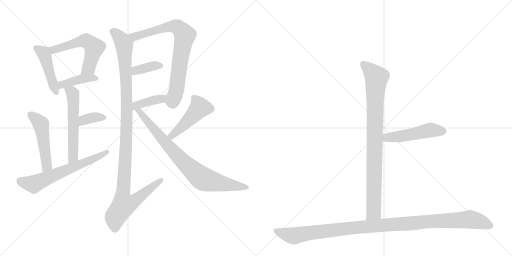
t = 0.00 s
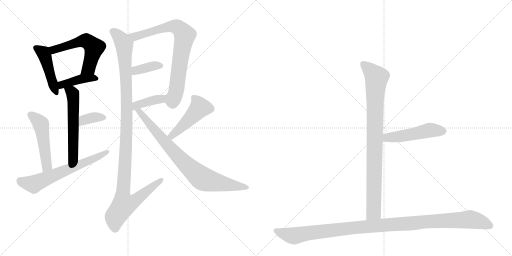
t = 2.42 s
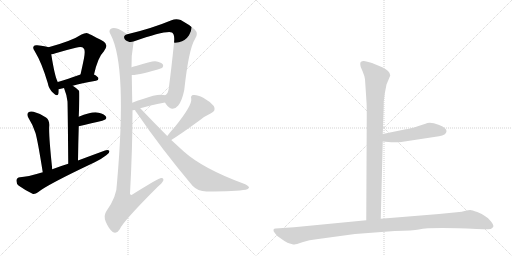
t = 4.85 s
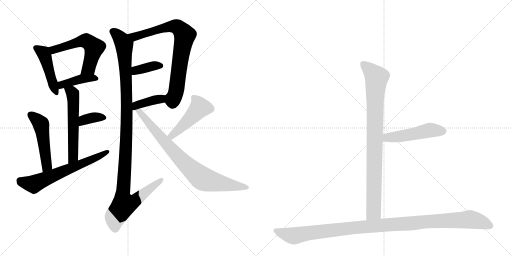
t = 7.27 s
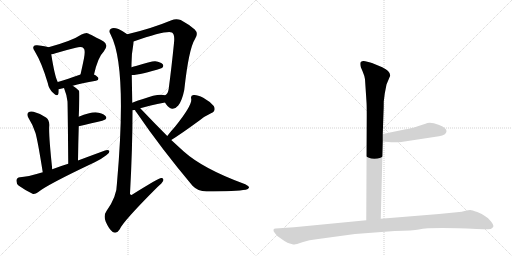
t = 9.70 s
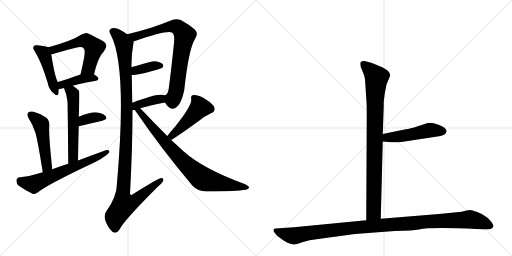
t = 12.12 s

The animated SVG that drew these frames (rendered in a browser with its animation timeline set to each time). Animation: 16 CSS @keyframes rules; one cycle of 12.12 s.

<svg version="1.1" viewBox="0 0 2048 1024" xmlns="http://www.w3.org/2000/svg">
  <g stroke="lightgray" stroke-dasharray="1,1" stroke-width="1" transform="scale(4, 4)">
    <line x1="0" y1="0" x2="256" y2="256"></line>
    <line x1="256" y1="0" x2="0" y2="256"></line>
    <line x1="128" y1="0" x2="128" y2="256"></line>
    <line x1="0" y1="128" x2="256" y2="128"></line>
    <line x1="256" y1="0" x2="512" y2="256"></line>
    <line x1="512" y1="0" x2="256" y2="256"></line>
    <line x1="384" y1="0" x2="384" y2="256"></line>
    <line x1="256" y1="128" x2="512" y2="128"></line>
  </g>
<g transform="scale(1, -1) translate(0, -850)">
   <style type="text/css">
    @keyframes keyframes0 {
      from {
       stroke: black;
       stroke-dashoffset: 458;
       stroke-width: 128;
       }
       60% {
       animation-timing-function: step-end;
       stroke: black;
       stroke-dashoffset: 0;
       stroke-width: 128;
       }
       to {
       stroke: black;
       stroke-width: 1024;
       }
       }
       #make-me-a-hanzi-animation-0 {
         animation: keyframes0 0.622721s both;
         animation-delay: 0.000000s;
         animation-timing-function: linear;
       }
    @keyframes keyframes1 {
      from {
       stroke: black;
       stroke-dashoffset: 561;
       stroke-width: 128;
       }
       65% {
       animation-timing-function: step-end;
       stroke: black;
       stroke-dashoffset: 0;
       stroke-width: 128;
       }
       to {
       stroke: black;
       stroke-width: 1024;
       }
       }
       #make-me-a-hanzi-animation-1 {
         animation: keyframes1 0.706543s both;
         animation-delay: 0.622721s;
         animation-timing-function: linear;
       }
    @keyframes keyframes2 {
      from {
       stroke: black;
       stroke-dashoffset: 409;
       stroke-width: 128;
       }
       57% {
       animation-timing-function: step-end;
       stroke: black;
       stroke-dashoffset: 0;
       stroke-width: 128;
       }
       to {
       stroke: black;
       stroke-width: 1024;
       }
       }
       #make-me-a-hanzi-animation-2 {
         animation: keyframes2 0.582845s both;
         animation-delay: 1.329264s;
         animation-timing-function: linear;
       }
    @keyframes keyframes3 {
      from {
       stroke: black;
       stroke-dashoffset: 563;
       stroke-width: 128;
       }
       65% {
       animation-timing-function: step-end;
       stroke: black;
       stroke-dashoffset: 0;
       stroke-width: 128;
       }
       to {
       stroke: black;
       stroke-width: 1024;
       }
       }
       #make-me-a-hanzi-animation-3 {
         animation: keyframes3 0.708171s both;
         animation-delay: 1.912109s;
         animation-timing-function: linear;
       }
    @keyframes keyframes4 {
      from {
       stroke: black;
       stroke-dashoffset: 359;
       stroke-width: 128;
       }
       54% {
       animation-timing-function: step-end;
       stroke: black;
       stroke-dashoffset: 0;
       stroke-width: 128;
       }
       to {
       stroke: black;
       stroke-width: 1024;
       }
       }
       #make-me-a-hanzi-animation-4 {
         animation: keyframes4 0.542155s both;
         animation-delay: 2.620280s;
         animation-timing-function: linear;
       }
    @keyframes keyframes5 {
      from {
       stroke: black;
       stroke-dashoffset: 498;
       stroke-width: 128;
       }
       62% {
       animation-timing-function: step-end;
       stroke: black;
       stroke-dashoffset: 0;
       stroke-width: 128;
       }
       to {
       stroke: black;
       stroke-width: 1024;
       }
       }
       #make-me-a-hanzi-animation-5 {
         animation: keyframes5 0.655273s both;
         animation-delay: 3.162435s;
         animation-timing-function: linear;
       }
    @keyframes keyframes6 {
      from {
       stroke: black;
       stroke-dashoffset: 638;
       stroke-width: 128;
       }
       67% {
       animation-timing-function: step-end;
       stroke: black;
       stroke-dashoffset: 0;
       stroke-width: 128;
       }
       to {
       stroke: black;
       stroke-width: 1024;
       }
       }
       #make-me-a-hanzi-animation-6 {
         animation: keyframes6 0.769206s both;
         animation-delay: 3.817708s;
         animation-timing-function: linear;
       }
    @keyframes keyframes7 {
      from {
       stroke: black;
       stroke-dashoffset: 780;
       stroke-width: 128;
       }
       72% {
       animation-timing-function: step-end;
       stroke: black;
       stroke-dashoffset: 0;
       stroke-width: 128;
       }
       to {
       stroke: black;
       stroke-width: 1024;
       }
       }
       #make-me-a-hanzi-animation-7 {
         animation: keyframes7 0.884766s both;
         animation-delay: 4.586914s;
         animation-timing-function: linear;
       }
    @keyframes keyframes8 {
      from {
       stroke: black;
       stroke-dashoffset: 370;
       stroke-width: 128;
       }
       55% {
       animation-timing-function: step-end;
       stroke: black;
       stroke-dashoffset: 0;
       stroke-width: 128;
       }
       to {
       stroke: black;
       stroke-width: 1024;
       }
       }
       #make-me-a-hanzi-animation-8 {
         animation: keyframes8 0.551107s both;
         animation-delay: 5.471680s;
         animation-timing-function: linear;
       }
    @keyframes keyframes9 {
      from {
       stroke: black;
       stroke-dashoffset: 387;
       stroke-width: 128;
       }
       56% {
       animation-timing-function: step-end;
       stroke: black;
       stroke-dashoffset: 0;
       stroke-width: 128;
       }
       to {
       stroke: black;
       stroke-width: 1024;
       }
       }
       #make-me-a-hanzi-animation-9 {
         animation: keyframes9 0.564941s both;
         animation-delay: 6.022786s;
         animation-timing-function: linear;
       }
    @keyframes keyframes10 {
      from {
       stroke: black;
       stroke-dashoffset: 1143;
       stroke-width: 128;
       }
       79% {
       animation-timing-function: step-end;
       stroke: black;
       stroke-dashoffset: 0;
       stroke-width: 128;
       }
       to {
       stroke: black;
       stroke-width: 1024;
       }
       }
       #make-me-a-hanzi-animation-10 {
         animation: keyframes10 1.180176s both;
         animation-delay: 6.587728s;
         animation-timing-function: linear;
       }
    @keyframes keyframes11 {
      from {
       stroke: black;
       stroke-dashoffset: 472;
       stroke-width: 128;
       }
       61% {
       animation-timing-function: step-end;
       stroke: black;
       stroke-dashoffset: 0;
       stroke-width: 128;
       }
       to {
       stroke: black;
       stroke-width: 1024;
       }
       }
       #make-me-a-hanzi-animation-11 {
         animation: keyframes11 0.634115s both;
         animation-delay: 7.767904s;
         animation-timing-function: linear;
       }
    @keyframes keyframes12 {
      from {
       stroke: black;
       stroke-dashoffset: 818;
       stroke-width: 128;
       }
       73% {
       animation-timing-function: step-end;
       stroke: black;
       stroke-dashoffset: 0;
       stroke-width: 128;
       }
       to {
       stroke: black;
       stroke-width: 1024;
       }
       }
       #make-me-a-hanzi-animation-12 {
         animation: keyframes12 0.915690s both;
         animation-delay: 8.402018s;
         animation-timing-function: linear;
       }
    @keyframes keyframes13 {
      from {
       stroke: black;
       stroke-dashoffset: 904;
       stroke-width: 128;
       }
       75% {
       animation-timing-function: step-end;
       stroke: black;
       stroke-dashoffset: 0;
       stroke-width: 128;
       }
       to {
       stroke: black;
       stroke-width: 1024;
       }
       }
       #make-me-a-hanzi-animation-13 {
         animation: keyframes13 0.985677s both;
         animation-delay: 9.317708s;
         animation-timing-function: linear;
       }
    @keyframes keyframes14 {
      from {
       stroke: black;
       stroke-dashoffset: 495;
       stroke-width: 128;
       }
       62% {
       animation-timing-function: step-end;
       stroke: black;
       stroke-dashoffset: 0;
       stroke-width: 128;
       }
       to {
       stroke: black;
       stroke-width: 1024;
       }
       }
       #make-me-a-hanzi-animation-14 {
         animation: keyframes14 0.652832s both;
         animation-delay: 10.303385s;
         animation-timing-function: linear;
       }
    @keyframes keyframes15 {
      from {
       stroke: black;
       stroke-dashoffset: 1125;
       stroke-width: 128;
       }
       79% {
       animation-timing-function: step-end;
       stroke: black;
       stroke-dashoffset: 0;
       stroke-width: 128;
       }
       to {
       stroke: black;
       stroke-width: 1024;
       }
       }
       #make-me-a-hanzi-animation-15 {
         animation: keyframes15 1.165527s both;
         animation-delay: 10.956217s;
         animation-timing-function: linear;
       }
</style>
<path d="M 194 661 Q 184 665 149 669 Q 137 670 135 665 Q 129 659 139 645 Q 167 599 191 518 Q 195 494 212 479 Q 231 460 234 476 Q 235 483 235 493 L 231 522 Q 219 544 205 633 C 201 659 201 659 194 661 Z" fill="lightgray"></path> 
<path d="M 376 552 Q 392 622 415 644 Q 437 671 413 685 Q 352 718 347 718 Q 337 718 326 712 Q 289 687 194 661 C 165 653 176 627 205 633 Q 212 634 222 637 Q 265 650 303 659 Q 328 666 335 656 Q 342 650 336 617 Q 330 587 322 552 C 315 523 369 523 376 552 Z" fill="lightgray"></path> 
<path d="M 291 507 Q 325 517 384 527 Q 394 528 394 536 Q 393 543 376 552 C 355 564 350 562 322 552 Q 270 534 231 522 C 202 513 206 487 235 493 Q 250 496 256 498 L 291 507 Z" fill="lightgray"></path> 
<path d="M 312 208 Q 313 281 315 345 L 315 383 Q 319 482 316 487 Q 303 500 291 507 C 266 524 245 526 256 498 Q 268 468 270 444 Q 271 419 273 195 C 273 165 312 178 312 208 Z" fill="lightgray"></path> 
<path d="M 315 345 Q 369 358 409 367 Q 433 374 422 386 Q 409 399 382 401 Q 357 401 315 383 C 287 371 286 338 315 345 Z" fill="lightgray"></path> 
<path d="M 209 173 Q 194 314 197 348 Q 198 370 184 380 Q 162 396 134 403 Q 121 407 113 400 Q 106 394 113 380 Q 132 350 142 318 Q 151 287 171 161 C 176 131 212 143 209 173 Z" fill="lightgray"></path> 
<path d="M 171 161 Q 107 142 80 141 Q 67 140 66 129 Q 65 116 74 108 Q 96 92 130 75 Q 140 72 152 81 Q 188 111 379 201 Q 406 214 425 229 Q 438 236 438 246 Q 432 252 420 248 Q 368 229 312 208 L 273 195 Q 240 185 209 173 L 171 161 Z" fill="lightgray"></path> 
<path d="M 660 440 Q 661 439 663 435 Q 688 398 713 428 Q 728 446 737 490 Q 755 655 780 694 Q 795 716 779 732 Q 758 751 723 770 Q 704 777 686 769 Q 604 735 509 713 C 480 706 506 674 534 684 Q 667 730 688 720 Q 700 713 696 678 Q 686 579 675 496 Q 672 474 661 469 C 649 455 649 455 660 440 Z" fill="lightgray"></path> 
<path d="M 527 550 Q 563 550 648 578 Q 648 579 649 579 Q 656 586 651 593 Q 644 602 621 605 Q 606 606 544 586 Q 535 585 526 581 C 498 570 497 549 527 550 Z" fill="lightgray"></path> 
<path d="M 530 409 Q 534 410 540 410 L 561 417 Q 595 427 660 440 C 689 446 690 461 661 469 Q 634 478 572 454 Q 548 447 529 439 C 501 428 500 404 530 409 Z" fill="lightgray"></path> 
<path d="M 509 713 Q 491 726 474 734 Q 453 741 444 735 Q 432 728 443 711 Q 509 584 468 119 Q 468 64 426 6 Q 413 -12 423 -37 Q 436 -67 451 -78 Q 467 -87 479 -67 Q 492 -36 629 101 Q 648 117 653 127 Q 656 139 645 138 Q 635 138 531 73 Q 524 66 520 75 Q 530 256 530 409 L 529 439 Q 528 497 527 550 L 526 581 Q 525 630 533 671 Q 534 678 534 684 C 536 696 534 697 509 713 Z" fill="lightgray"></path> 
<path d="M 685 290 Q 721 312 799 369 Q 818 385 844 397 Q 866 407 855 426 Q 840 444 813 459 Q 788 472 774 470 Q 761 469 765 454 Q 769 429 700 343 Q 685 327 669 306 C 651 282 660 274 685 290 Z" fill="lightgray"></path> 
<path d="M 540 410 Q 541 406 547 399 Q 644 257 770 107 Q 791 85 826 84 Q 946 85 983 91 Q 993 94 996 99 Q 997 105 981 113 Q 813 174 734 245 Q 710 267 685 290 L 669 306 Q 617 358 561 417 C 540 439 524 435 540 410 Z" fill="lightgray"></path> 
<path d="M 1460 533 L 1466 442 Q 1467 429 1467 388 L 1465 -31 C 1465 -61 1522 -55 1523 -25 L 1531 284 L 1531 314 L 1534 400 Q 1535 418 1535 444 L 1539 476 L 1546 512 L 1561 548 Q 1561 566 1529 581 L 1488 598 Q 1480 601 1461 605 Q 1441 608 1441 595 Q 1441 590 1443 582 L 1451 563 Q 1458 547 1460 533 Z" fill="lightgray"></path> 
<path d="M 1531 284 L 1565 281 Q 1568 280 1605 282 L 1756 305 Q 1785 309 1786 325 Q 1787 330 1779 338 Q 1770 346 1754 351 Q 1720 364 1702 355 L 1671 345 Q 1640 335 1623 333 L 1531 314 C 1502 308 1501 287 1531 284 Z" fill="lightgray"></path> 
<path d="M 1465 -31 L 1176 -59 L 1102 -64 Q 1096 -64 1094 -69 Q 1092 -74 1100 -83 Q 1105 -92 1122 -103 Q 1138 -115 1150 -121 Q 1172 -129 1178 -128 Q 1183 -128 1209 -119 Q 1235 -110 1273 -106 L 1420 -86 L 1579 -74 Q 1654 -72 1675 -68 Q 1723 -58 1907 -66 L 1934 -67 Q 1946 -68 1963 -66 Q 1970 -63 1973 -57 Q 1976 -52 1964 -36 Q 1952 -20 1941 -15 Q 1930 -6 1909 2 Q 1887 10 1881 10 Q 1874 10 1862 7 Q 1849 3 1827 1 L 1756 -6 L 1523 -25 L 1465 -31 Z" fill="lightgray"></path> 
      <clipPath id="make-me-a-hanzi-clip-0">
      <path d="M 194 661 Q 184 665 149 669 Q 137 670 135 665 Q 129 659 139 645 Q 167 599 191 518 Q 195 494 212 479 Q 231 460 234 476 Q 235 483 235 493 L 231 522 Q 219 544 205 633 C 201 659 201 659 194 661 Z" fill="lightgray"></path>
      </clipPath>
      <path clip-path="url(#make-me-a-hanzi-clip-0)" d="M 144 658 L 173 639 L 178 628 L 223 479 " fill="none" id="make-me-a-hanzi-animation-0" stroke-dasharray="330 660" stroke-linecap="round"></path>

      <clipPath id="make-me-a-hanzi-clip-1">
      <path d="M 376 552 Q 392 622 415 644 Q 437 671 413 685 Q 352 718 347 718 Q 337 718 326 712 Q 289 687 194 661 C 165 653 176 627 205 633 Q 212 634 222 637 Q 265 650 303 659 Q 328 666 335 656 Q 342 650 336 617 Q 330 587 322 552 C 315 523 369 523 376 552 Z" fill="lightgray"></path>
      </clipPath>
      <path clip-path="url(#make-me-a-hanzi-clip-1)" d="M 207 642 L 228 656 L 309 680 L 336 687 L 353 682 L 376 660 L 375 652 L 355 578 L 329 558 " fill="none" id="make-me-a-hanzi-animation-1" stroke-dasharray="433 866" stroke-linecap="round"></path>

      <clipPath id="make-me-a-hanzi-clip-2">
      <path d="M 291 507 Q 325 517 384 527 Q 394 528 394 536 Q 393 543 376 552 C 355 564 350 562 322 552 Q 270 534 231 522 C 202 513 206 487 235 493 Q 250 496 256 498 L 291 507 Z" fill="lightgray"></path>
      </clipPath>
      <path clip-path="url(#make-me-a-hanzi-clip-2)" d="M 240 501 L 248 511 L 319 533 L 385 536 " fill="none" id="make-me-a-hanzi-animation-2" stroke-dasharray="281 562" stroke-linecap="round"></path>

      <clipPath id="make-me-a-hanzi-clip-3">
      <path d="M 312 208 Q 313 281 315 345 L 315 383 Q 319 482 316 487 Q 303 500 291 507 C 266 524 245 526 256 498 Q 268 468 270 444 Q 271 419 273 195 C 273 165 312 178 312 208 Z" fill="lightgray"></path>
      </clipPath>
      <path clip-path="url(#make-me-a-hanzi-clip-3)" d="M 264 493 L 291 475 L 295 421 L 293 222 L 276 209 " fill="none" id="make-me-a-hanzi-animation-3" stroke-dasharray="435 870" stroke-linecap="round"></path>

      <clipPath id="make-me-a-hanzi-clip-4">
      <path d="M 315 345 Q 369 358 409 367 Q 433 374 422 386 Q 409 399 382 401 Q 357 401 315 383 C 287 371 286 338 315 345 Z" fill="lightgray"></path>
      </clipPath>
      <path clip-path="url(#make-me-a-hanzi-clip-4)" d="M 321 351 L 333 367 L 358 377 L 387 382 L 413 378 " fill="none" id="make-me-a-hanzi-animation-4" stroke-dasharray="231 462" stroke-linecap="round"></path>

      <clipPath id="make-me-a-hanzi-clip-5">
      <path d="M 209 173 Q 194 314 197 348 Q 198 370 184 380 Q 162 396 134 403 Q 121 407 113 400 Q 106 394 113 380 Q 132 350 142 318 Q 151 287 171 161 C 176 131 212 143 209 173 Z" fill="lightgray"></path>
      </clipPath>
      <path clip-path="url(#make-me-a-hanzi-clip-5)" d="M 123 391 L 164 352 L 188 188 L 174 174 " fill="none" id="make-me-a-hanzi-animation-5" stroke-dasharray="370 740" stroke-linecap="round"></path>

      <clipPath id="make-me-a-hanzi-clip-6">
      <path d="M 171 161 Q 107 142 80 141 Q 67 140 66 129 Q 65 116 74 108 Q 96 92 130 75 Q 140 72 152 81 Q 188 111 379 201 Q 406 214 425 229 Q 438 236 438 246 Q 432 252 420 248 Q 368 229 312 208 L 273 195 Q 240 185 209 173 L 171 161 Z" fill="lightgray"></path>
      </clipPath>
      <path clip-path="url(#make-me-a-hanzi-clip-6)" d="M 79 128 L 127 114 L 139 116 L 362 208 L 432 243 " fill="none" id="make-me-a-hanzi-animation-6" stroke-dasharray="510 1020" stroke-linecap="round"></path>

      <clipPath id="make-me-a-hanzi-clip-7">
      <path d="M 660 440 Q 661 439 663 435 Q 688 398 713 428 Q 728 446 737 490 Q 755 655 780 694 Q 795 716 779 732 Q 758 751 723 770 Q 704 777 686 769 Q 604 735 509 713 C 480 706 506 674 534 684 Q 667 730 688 720 Q 700 713 696 678 Q 686 579 675 496 Q 672 474 661 469 C 649 455 649 455 660 440 Z" fill="lightgray"></path>
      </clipPath>
      <path clip-path="url(#make-me-a-hanzi-clip-7)" d="M 518 712 L 543 702 L 657 739 L 700 745 L 725 729 L 739 709 L 706 489 L 690 448 L 677 447 " fill="none" id="make-me-a-hanzi-animation-7" stroke-dasharray="652 1304" stroke-linecap="round"></path>

      <clipPath id="make-me-a-hanzi-clip-8">
      <path d="M 527 550 Q 563 550 648 578 Q 648 579 649 579 Q 656 586 651 593 Q 644 602 621 605 Q 606 606 544 586 Q 535 585 526 581 C 498 570 497 549 527 550 Z" fill="lightgray"></path>
      </clipPath>
      <path clip-path="url(#make-me-a-hanzi-clip-8)" d="M 532 558 L 560 574 L 641 587 " fill="none" id="make-me-a-hanzi-animation-8" stroke-dasharray="242 484" stroke-linecap="round"></path>

      <clipPath id="make-me-a-hanzi-clip-9">
      <path d="M 530 409 Q 534 410 540 410 L 561 417 Q 595 427 660 440 C 689 446 690 461 661 469 Q 634 478 572 454 Q 548 447 529 439 C 501 428 500 404 530 409 Z" fill="lightgray"></path>
      </clipPath>
      <path clip-path="url(#make-me-a-hanzi-clip-9)" d="M 534 417 L 554 433 L 643 454 L 654 462 " fill="none" id="make-me-a-hanzi-animation-9" stroke-dasharray="259 518" stroke-linecap="round"></path>

      <clipPath id="make-me-a-hanzi-clip-10">
      <path d="M 509 713 Q 491 726 474 734 Q 453 741 444 735 Q 432 728 443 711 Q 509 584 468 119 Q 468 64 426 6 Q 413 -12 423 -37 Q 436 -67 451 -78 Q 467 -87 479 -67 Q 492 -36 629 101 Q 648 117 653 127 Q 656 139 645 138 Q 635 138 531 73 Q 524 66 520 75 Q 530 256 530 409 L 529 439 Q 528 497 527 550 L 526 581 Q 525 630 533 671 Q 534 678 534 684 C 536 696 534 697 509 713 Z" fill="lightgray"></path>
      </clipPath>
      <path clip-path="url(#make-me-a-hanzi-clip-10)" d="M 452 723 L 477 702 L 497 670 L 507 357 L 490 60 L 494 40 L 500 33 L 539 46 L 645 130 " fill="none" id="make-me-a-hanzi-animation-10" stroke-dasharray="1015 2030" stroke-linecap="round"></path>

      <clipPath id="make-me-a-hanzi-clip-11">
      <path d="M 685 290 Q 721 312 799 369 Q 818 385 844 397 Q 866 407 855 426 Q 840 444 813 459 Q 788 472 774 470 Q 761 469 765 454 Q 769 429 700 343 Q 685 327 669 306 C 651 282 660 274 685 290 Z" fill="lightgray"></path>
      </clipPath>
      <path clip-path="url(#make-me-a-hanzi-clip-11)" d="M 774 460 L 786 449 L 799 420 L 733 347 L 687 307 L 678 307 " fill="none" id="make-me-a-hanzi-animation-11" stroke-dasharray="344 688" stroke-linecap="round"></path>

      <clipPath id="make-me-a-hanzi-clip-12">
      <path d="M 540 410 Q 541 406 547 399 Q 644 257 770 107 Q 791 85 826 84 Q 946 85 983 91 Q 993 94 996 99 Q 997 105 981 113 Q 813 174 734 245 Q 710 267 685 290 L 669 306 Q 617 358 561 417 C 540 439 524 435 540 410 Z" fill="lightgray"></path>
      </clipPath>
      <path clip-path="url(#make-me-a-hanzi-clip-12)" d="M 547 407 L 559 404 L 714 222 L 810 135 L 987 99 " fill="none" id="make-me-a-hanzi-animation-12" stroke-dasharray="690 1380" stroke-linecap="round"></path>

      <clipPath id="make-me-a-hanzi-clip-13">
      <path d="M 1460 533 L 1466 442 Q 1467 429 1467 388 L 1465 -31 C 1465 -61 1522 -55 1523 -25 L 1531 284 L 1531 314 L 1534 400 Q 1535 418 1535 444 L 1539 476 L 1546 512 L 1561 548 Q 1561 566 1529 581 L 1488 598 Q 1480 601 1461 605 Q 1441 608 1441 595 Q 1441 590 1443 582 L 1451 563 Q 1458 547 1460 533 Z" fill="lightgray"></path>
      </clipPath>
      <path clip-path="url(#make-me-a-hanzi-clip-13)" d="M 1454 594 L 1507 540 L 1500 452 L 1495 2 L 1472 -23 " fill="none" id="make-me-a-hanzi-animation-13" stroke-dasharray="776 1552" stroke-linecap="round"></path>

      <clipPath id="make-me-a-hanzi-clip-14">
      <path d="M 1531 284 L 1565 281 Q 1568 280 1605 282 L 1756 305 Q 1785 309 1786 325 Q 1787 330 1779 338 Q 1770 346 1754 351 Q 1720 364 1702 355 L 1671 345 Q 1640 335 1623 333 L 1531 314 C 1502 308 1501 287 1531 284 Z" fill="lightgray"></path>
      </clipPath>
      <path clip-path="url(#make-me-a-hanzi-clip-14)" d="M 1537 292 L 1549 300 L 1624 308 L 1719 329 L 1771 325 " fill="none" id="make-me-a-hanzi-animation-14" stroke-dasharray="367 734" stroke-linecap="round"></path>

      <clipPath id="make-me-a-hanzi-clip-15">
      <path d="M 1465 -31 L 1176 -59 L 1102 -64 Q 1096 -64 1094 -69 Q 1092 -74 1100 -83 Q 1105 -92 1122 -103 Q 1138 -115 1150 -121 Q 1172 -129 1178 -128 Q 1183 -128 1209 -119 Q 1235 -110 1273 -106 L 1420 -86 L 1579 -74 Q 1654 -72 1675 -68 Q 1723 -58 1907 -66 L 1934 -67 Q 1946 -68 1963 -66 Q 1970 -63 1973 -57 Q 1976 -52 1964 -36 Q 1952 -20 1941 -15 Q 1930 -6 1909 2 Q 1887 10 1881 10 Q 1874 10 1862 7 Q 1849 3 1827 1 L 1756 -6 L 1523 -25 L 1465 -31 Z" fill="lightgray"></path>
      </clipPath>
      <path clip-path="url(#make-me-a-hanzi-clip-15)" d="M 1102 -74 L 1176 -93 L 1414 -61 L 1879 -28 L 1920 -36 L 1961 -54 " fill="none" id="make-me-a-hanzi-animation-15" stroke-dasharray="997 1994" stroke-linecap="round"></path>

</g>
</svg>
